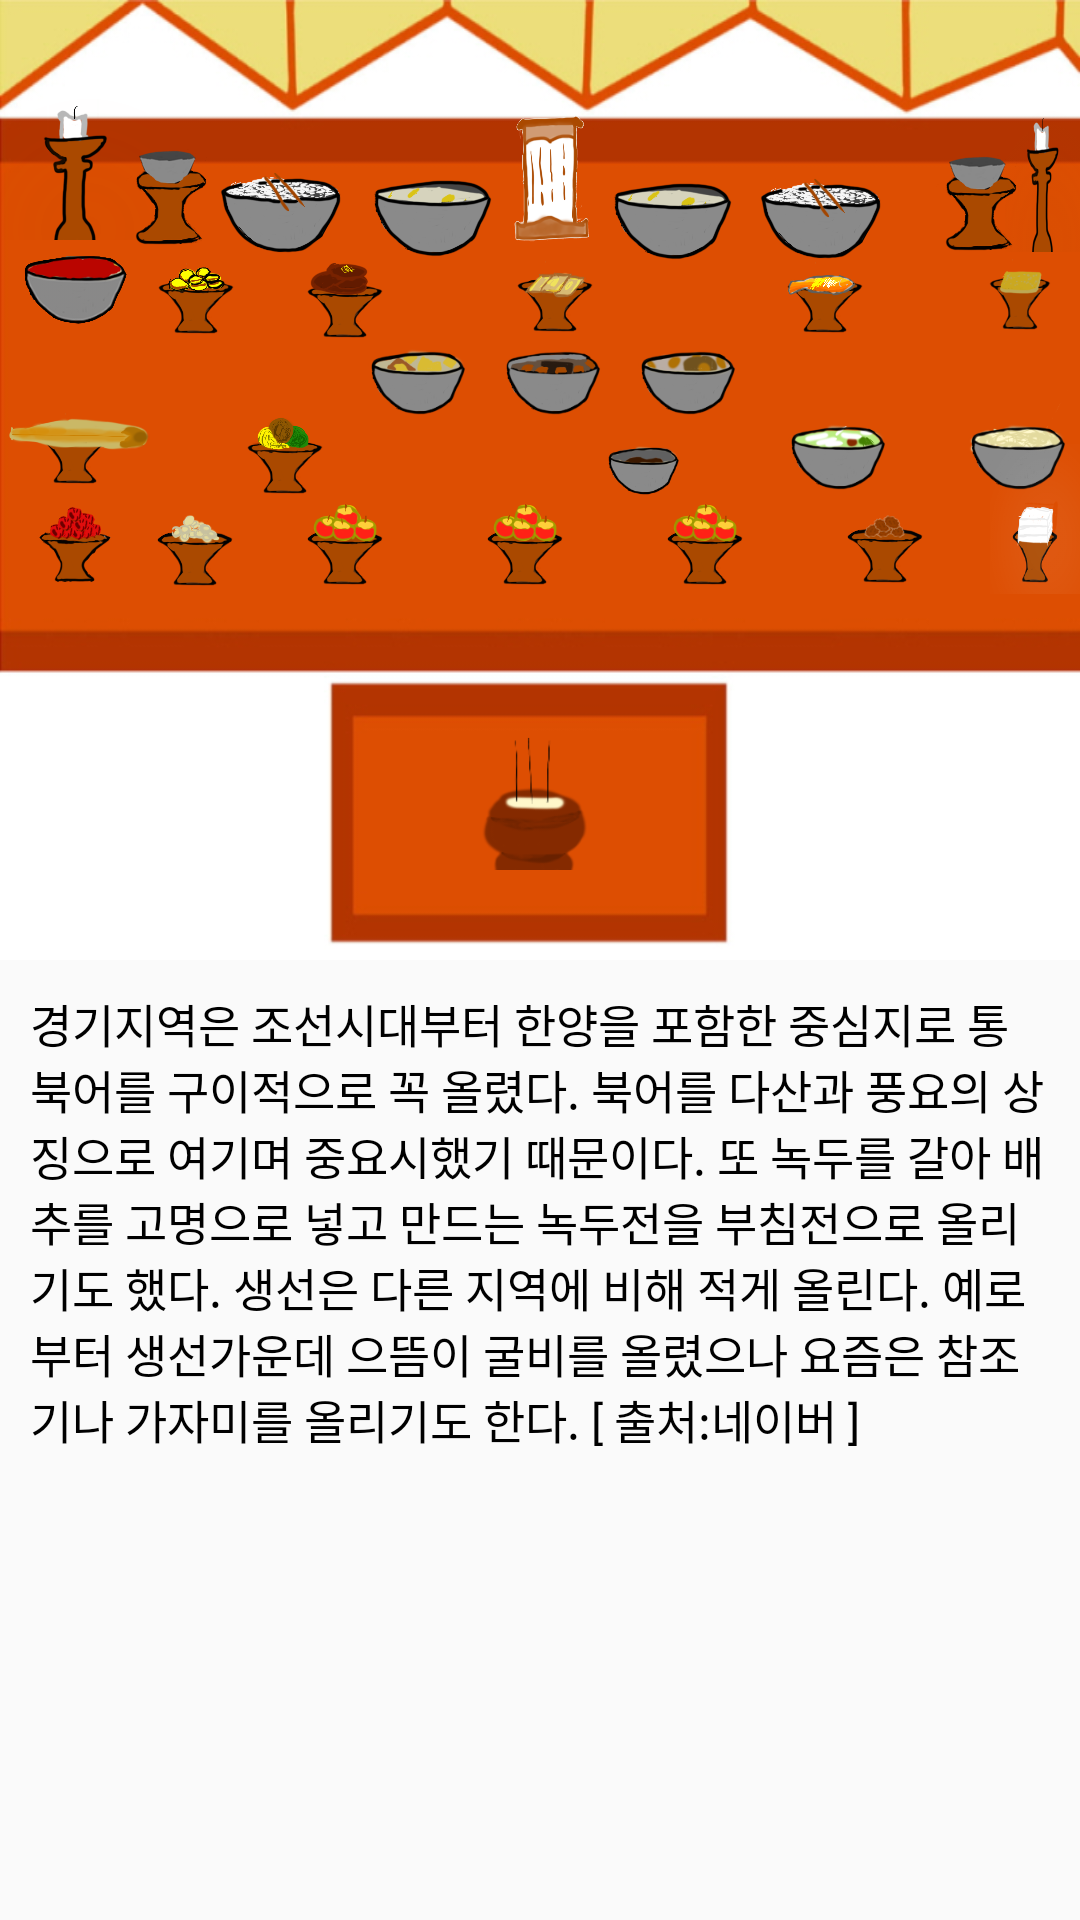

Reconstruct the res/layout file that produces this screen, plus the resources it refers to.
<!-- AndroidManifest.xml: application theme AppTheme -->
<!-- res/layout/activity_main3.xml -->
<?xml version="1.0" encoding="utf-8"?>
<LinearLayout xmlns:android="http://schemas.android.com/apk/res/android"
    xmlns:app="http://schemas.android.com/apk/res-auto"
    xmlns:tools="http://schemas.android.com/tools"
    android:layout_width="match_parent"
    android:layout_height="match_parent"
    android:orientation="vertical"
    tools:context="com.example.worb8.jshelper.Main3Activity">


    <RelativeLayout
        android:layout_width="match_parent"
        android:layout_height="match_parent"
        android:layout_weight="1">

        <RelativeLayout
            android:background="@drawable/table"
            android:layout_width="match_parent"
            android:layout_height="match_parent"
            android:gravity="center_vertical|center_horizontal"
            android:layout_weight="1">
            
            <ImageButton
                android:id="@+id/it1"
                android:layout_width="50dp"
                android:layout_height="50dp"
                android:background="@drawable/item20" />

            <ImageButton
                android:id="@+id/it2"
                android:layout_width="50dp"
                android:layout_height="50dp"
                android:layout_marginLeft="30dp"
                android:layout_marginTop="13dp"
                android:background="@drawable/item18" />

            <ImageButton
                android:id="@+id/it3"
                android:layout_width="50dp"
                android:layout_height="50dp"
                android:layout_marginLeft="70dp"
                android:layout_marginTop="13dp"
                android:background="@drawable/item7" />

            <ImageButton
                android:id="@+id/it4"
                android:layout_width="50dp"
                android:layout_height="50dp"
                android:layout_marginLeft="120dp"
                android:layout_marginTop="14dp"
                android:background="@drawable/item3" />

            <ImageButton
                android:id="@+id/it5"
                android:layout_width="50dp"
                android:layout_height="50dp"
                android:layout_marginLeft="160dp"
                android:layout_marginTop="5dp"
                android:background="@drawable/item19" />

            <ImageButton
                android:id="@+id/it6"
                android:layout_width="50dp"
                android:layout_height="50dp"
                android:layout_marginLeft="200dp"
                android:layout_marginTop="15dp"
                android:background="@drawable/item3" />

            <ImageButton
                android:id="@+id/it7"
                android:layout_width="50dp"
                android:layout_height="50dp"
                android:layout_marginLeft="250dp"
                android:layout_marginTop="15dp"
                android:background="@drawable/item7" />

            <ImageButton
                android:id="@+id/it8"
                android:layout_width="50dp"
                android:layout_height="50dp"
                android:layout_marginLeft="300dp"
                android:layout_marginTop="15dp"
                android:background="@drawable/item18" />

            <ImageButton
                android:id="@+id/it9"
                android:layout_width="50dp"
                android:layout_height="50dp"
                android:layout_marginLeft="335dp"
                android:layout_marginTop="4dp"
                android:background="@drawable/item20" />
            
            
            <ImageButton
                android:id="@+id/it19"
                android:layout_width="40dp"
                android:layout_height="40dp"
                android:layout_marginLeft="5dp"
                android:layout_marginTop="45dp"
                android:background="@drawable/item26" />

            <ImageButton
                android:id="@+id/it10"
                android:layout_width="50dp"
                android:layout_height="50dp"
                android:layout_marginLeft="40dp"
                android:layout_marginTop="35dp"
                android:background="@drawable/item16" />

            <ImageButton
                android:id="@+id/it11"
                android:layout_width="50dp"
                android:layout_height="50dp"
                android:layout_marginLeft="90dp"
                android:layout_marginTop="38dp"
                android:background="@drawable/item15" />

            <ImageButton
                android:id="@+id/it12"
                android:layout_width="50dp"
                android:layout_height="50dp"
                android:layout_marginLeft="160dp"
                android:layout_marginTop="35dp"
                android:background="@drawable/item9" />

            <ImageButton
                android:id="@+id/it13"
                android:layout_width="50dp"
                android:layout_height="50dp"
                android:layout_marginLeft="250dp"
                android:layout_marginTop="38dp"
                android:background="@drawable/item12" />

            <ImageButton
                android:id="@+id/it15"
                android:layout_width="50dp"
                android:layout_height="50dp"
                android:layout_marginLeft=  "320dp"
                android:layout_marginTop="34dp"
                android:background="@drawable/item5" />
            
            
            <ImageButton
                android:id="@+id/it16"
                android:layout_width="40dp"
                android:layout_height="40dp"
                android:layout_marginLeft="120dp"
                android:layout_marginTop="75dp"
                android:background="@drawable/item10" />

            <ImageButton
                android:id="@+id/it17"
                android:layout_width="40dp"
                android:layout_height="40dp"
                android:layout_marginLeft="165dp"
                android:layout_marginTop="75dp"
                android:background="@drawable/item17" />

            <ImageButton
                android:id="@+id/it18"
                android:layout_width="40dp"
                android:layout_height="40dp"
                android:layout_marginLeft="210dp"
                android:layout_marginTop="75dp"
                android:background="@drawable/item14" />


            
            
            <ImageButton
                android:id="@+id/it20"
                android:layout_width="50dp"
                android:layout_height="50dp"
                android:layout_marginTop="85dp"
                android:background="@drawable/item22" />

            <ImageButton
                android:id="@+id/it21"
                android:layout_width="50dp"
                android:layout_height="50dp"
                android:layout_marginLeft="70dp"
                android:layout_marginTop="90dp"
                android:background="@drawable/item8" />

            <ImageButton
                android:id="@+id/it22"
                android:layout_width="30dp"
                android:layout_height="30dp"
                android:layout_marginLeft="200dp"
                android:layout_marginTop="110dp"
                android:background="@drawable/item1" />

            <ImageButton
                android:id="@+id/it23"
                android:layout_width="40dp"
                android:layout_height="40dp"
                android:layout_marginLeft="260dp"
                android:layout_marginTop="100dp"
                android:background="@drawable/item21" />

            <ImageButton
                android:id="@+id/it24"
                android:layout_width="40dp"
                android:layout_height="40dp"
                android:layout_marginLeft="320dp"
                android:layout_marginTop="100dp"
                android:background="@drawable/item11" />
            
            
            <ImageButton
                android:id="@+id/it25"
                android:layout_width="50dp"
                android:layout_height="50dp"
                android:layout_marginTop="120dp"
                android:background="@drawable/item4" />

            <ImageButton
                android:id="@+id/it26"
                android:layout_width="50dp"
                android:layout_height="50dp"
                android:layout_marginLeft="40dp"
                android:layout_marginTop="119dp"
                android:background="@drawable/item6" />

            <ImageButton
                android:id="@+id/it27"
                android:layout_width="50dp"
                android:layout_height="50dp"
                android:layout_marginLeft="90dp"
                android:layout_marginTop="119dp"
                android:background="@drawable/item2" />

            <ImageButton
                android:id="@+id/it28"
                android:layout_width="50dp"
                android:layout_height="50dp"
                android:layout_marginLeft="150dp"
                android:layout_marginTop="119dp"
                android:background="@drawable/item2" />

            <ImageButton
                android:id="@+id/it29"
                android:layout_width="50dp"
                android:layout_height="50dp"
                android:layout_marginLeft="210dp"
                android:layout_marginTop="119dp"
                android:background="@drawable/item2" />

            <ImageButton
                android:id="@+id/it30"
                android:layout_width="50dp"
                android:layout_height="50dp"
                android:layout_marginLeft="270dp"
                android:layout_marginTop="118dp"
                android:background="@drawable/item24" />

            <ImageButton
                android:id="@+id/it31"
                android:layout_width="50dp"
                android:layout_height="50dp"
                android:layout_marginLeft="330dp"
                android:layout_marginTop="118dp"
                android:background="@drawable/item23" />
            
            
            <ImageButton
                android:id="@+id/it32"
                android:layout_width="60dp"
                android:layout_height="60dp"
                android:layout_centerHorizontal="true"
                android:layout_marginTop="200dp"
                android:background="@drawable/item25" />
        </RelativeLayout>
    </RelativeLayout>



    <TextView
        android:id="@+id/tx1"
        style="@style/tbtext"
        android:layout_width="match_parent"
        android:layout_height="match_parent"
        android:layout_margin="10dp"
        android:layout_weight="1"
        android:textColor="#000"
        android:autoSizeMaxTextSize="7pt"
        android:autoSizeMinTextSize="3pt"
        android:text="@string/tx1help" />
</LinearLayout>
<!-- resources referenced by this layout -->
<resources>
  <!-- drawable item1: png bitmap (drawable, 8420 bytes) -->
  <!-- drawable item10: png bitmap (drawable, 9474 bytes) -->
  <!-- drawable item11: png bitmap (drawable, 11011 bytes) -->
  <!-- drawable item12: png bitmap (drawable, 6124 bytes) -->
  <!-- drawable item14: png bitmap (drawable, 9848 bytes) -->
  <!-- drawable item15: png bitmap (drawable, 6116 bytes) -->
  <!-- drawable item16: png bitmap (drawable, 6387 bytes) -->
  <!-- drawable item17: png bitmap (drawable, 8100 bytes) -->
  <!-- drawable item18: png bitmap (drawable, 6635 bytes) -->
  <!-- drawable item19: png bitmap (drawable, 9721 bytes) -->
  <!-- drawable item2: png bitmap (drawable, 6803 bytes) -->
  <!-- drawable item20: png bitmap (drawable, 9443 bytes) -->
  <!-- drawable item21: png bitmap (drawable, 10967 bytes) -->
  <!-- drawable item22: png bitmap (drawable, 7504 bytes) -->
  <!-- drawable item23: png bitmap (drawable, 9550 bytes) -->
  <!-- drawable item24: png bitmap (drawable, 6181 bytes) -->
  <!-- drawable item25: png bitmap (drawable, 6544 bytes) -->
  <!-- drawable item26: png bitmap (drawable, 43328 bytes) -->
  <!-- drawable item3: png bitmap (drawable, 7495 bytes) -->
  <!-- drawable item4: png bitmap (drawable, 5507 bytes) -->
  <!-- drawable item5: png bitmap (drawable, 5346 bytes) -->
  <!-- drawable item6: png bitmap (drawable, 6390 bytes) -->
  <!-- drawable item7: png bitmap (drawable, 9522 bytes) -->
  <!-- drawable item8: png bitmap (drawable, 6444 bytes) -->
  <!-- drawable item9: png bitmap (drawable, 6595 bytes) -->
  <!-- drawable table: jpg bitmap (drawable, 56683 bytes) -->
  <string name="tx1help">경기지역은 조선시대부터 한양을 포함한 중심지로 통북어를 구이적으로 꼭 올렸다. 북어를 다산과 풍요의 상징으로 여기며 중요시했기 때문이다. 또 녹두를 갈아 배추를 고명으로 넣고 만드는 녹두전을 부침전으로 올리기도 했다. 생선은 다른 지역에 비해 적게 올린다. 예로부터 생선가운데 으뜸이 굴비를 올렸으나 요즘은 참조기나 가자미를 올리기도 한다. [ 출처:네이버 ]</string>
  <style name="tbtext" parent="@android:style/TextAppearance.Widget.TextView">
          <item name="android:layout_width">wrap_content</item>
          <item name="android:layout_height">0dp</item>
          <item name="android:layout_weight">1</item>
          <item name="android:textSize">7.5pt</item>
          <item name="android:textColor">@color/textColor</item>
      </style>
  <style name="AppTheme" parent="Theme.AppCompat.Light.DarkActionBar">
          
          <item name="colorPrimary">@color/colorPrimary</item>
          <item name="colorPrimaryDark">@color/colorPrimaryDark</item>
          <item name="colorAccent">@color/colorAccent</item>
      </style>
  <color name="textColor">#000000</color>
  <color name="colorPrimary">#ff8800</color>
  <color name="colorPrimaryDark">#99ff8800</color>
  <color name="colorAccent">#000000</color>
</resources>
